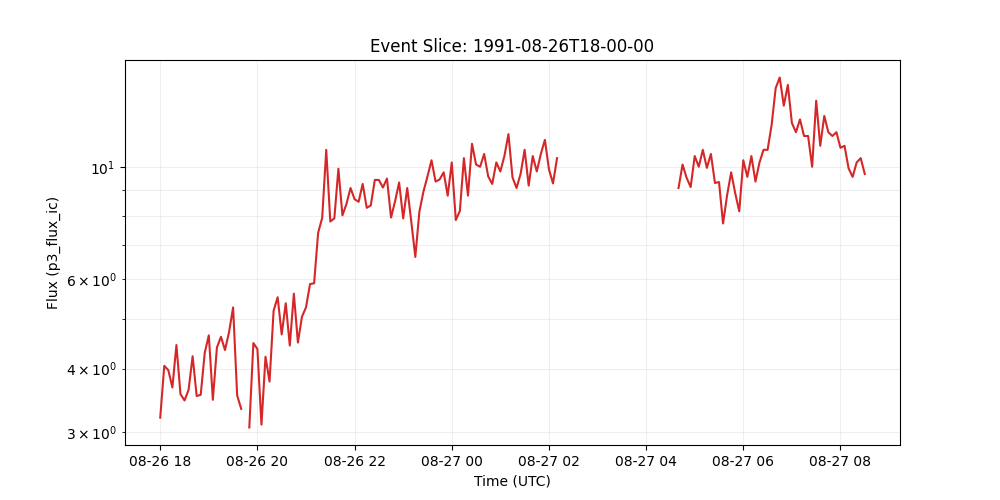

Values plotted in this chart, from the file beside it:
time_tag, p3_flux_ic
1991-08-26 18:00:00, 3.2
1991-08-26 18:05:00, 4.05
1991-08-26 18:10:00, 3.97
1991-08-26 18:15:00, 3.67
1991-08-26 18:20:00, 4.45
1991-08-26 18:25:00, 3.56
1991-08-26 18:30:00, 3.46
1991-08-26 18:35:00, 3.63
1991-08-26 18:40:00, 4.23
1991-08-26 18:45:00, 3.53
1991-08-26 18:50:00, 3.55
1991-08-26 18:55:00, 4.3
1991-08-26 19:00:00, 4.65
1991-08-26 19:05:00, 3.47
1991-08-26 19:10:00, 4.4
1991-08-26 19:15:00, 4.62
1991-08-26 19:20:00, 4.35
1991-08-26 19:25:00, 4.72
1991-08-26 19:30:00, 5.28
1991-08-26 19:35:00, 3.54
1991-08-26 19:40:00, 3.33
1991-08-26 19:45:00, 
1991-08-26 19:50:00, 3.06
1991-08-26 19:55:00, 4.49
1991-08-26 20:00:00, 4.37
1991-08-26 20:05:00, 3.1
1991-08-26 20:10:00, 4.22
1991-08-26 20:15:00, 3.77
1991-08-26 20:20:00, 5.2
1991-08-26 20:25:00, 5.53
1991-08-26 20:30:00, 4.67
1991-08-26 20:35:00, 5.38
1991-08-26 20:40:00, 4.44
1991-08-26 20:45:00, 5.62
1991-08-26 20:50:00, 4.5
1991-08-26 20:55:00, 5.06
1991-08-26 21:00:00, 5.28
1991-08-26 21:05:00, 5.87
1991-08-26 21:10:00, 5.89
1991-08-26 21:15:00, 7.41
1991-08-26 21:20:00, 7.93
1991-08-26 21:25:00, 10.8
1991-08-26 21:30:00, 7.8
1991-08-26 21:35:00, 7.91
1991-08-26 21:40:00, 9.91
1991-08-26 21:45:00, 8.02
1991-08-26 21:50:00, 8.45
1991-08-26 21:55:00, 9.08
1991-08-26 22:00:00, 8.63
1991-08-26 22:05:00, 8.53
1991-08-26 22:10:00, 9.25
1991-08-26 22:15:00, 8.3
1991-08-26 22:20:00, 8.39
1991-08-26 22:25:00, 9.42
1991-08-26 22:30:00, 9.42
1991-08-26 22:35:00, 9.1
1991-08-26 22:40:00, 9.48
1991-08-26 22:45:00, 7.94
1991-08-26 22:50:00, 8.55
1991-08-26 22:55:00, 9.31
... 115 more rows
